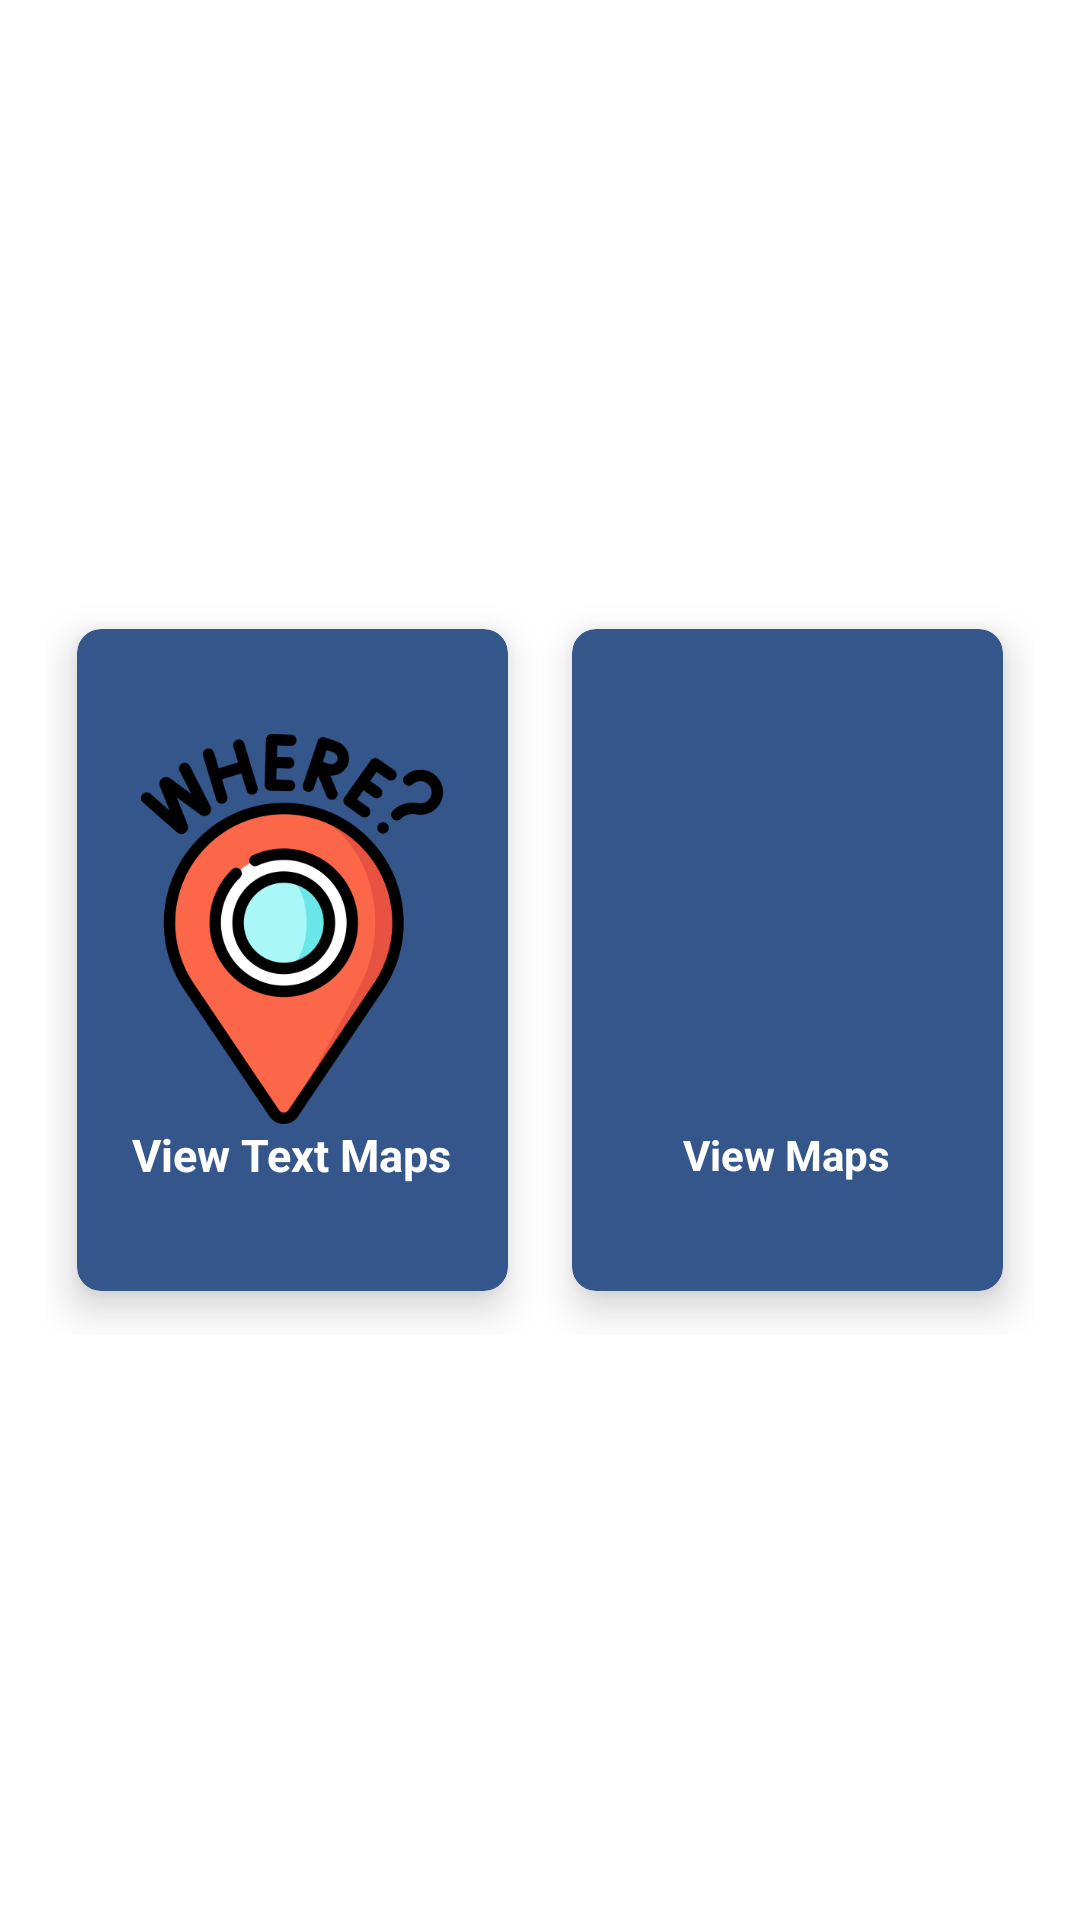

Reconstruct the res/layout file that produces this screen, plus the resources it refers to.
<!-- AndroidManifest.xml: application theme Theme.SportCenterV2 -->
<!-- res/layout/activity_user_map.xml -->
<?xml version="1.0" encoding="utf-8"?>
<RelativeLayout xmlns:android="http://schemas.android.com/apk/res/android"
    xmlns:app="http://schemas.android.com/apk/res-auto"
    xmlns:tools="http://schemas.android.com/tools"
    android:layout_width="match_parent"
    android:layout_height="match_parent"
    android:background="@color/white"
    tools:context=".UserMapActivity">

    <GridLayout
        android:layout_width="match_parent"
        android:layout_height="wrap_content"
        android:layout_marginStart="10dp"
        android:layout_marginTop="20dp"
        android:layout_marginEnd="20dp"
        android:layout_marginBottom="20dp"
        android:layout_centerInParent="true"
        android:columnCount="2"
        android:rowCount="3">

    
    <androidx.cardview.widget.CardView
        android:id="@+id/grid1"
        android:layout_width="150dp"
        android:layout_height="250dp"
        android:layout_row="0"
        android:layout_rowWeight="1"
        android:layout_column="0"
        android:layout_columnWeight="1"
        android:layout_gravity="fill"
        android:backgroundTint="#34568B"
        app:cardCornerRadius="8dp"
        app:cardElevation="8dp"
        app:cardUseCompatPadding="true">

        <LinearLayout
            android:layout_width="wrap_content"
            android:layout_height="wrap_content"
            android:layout_gravity="center_vertical|center_horizontal"
            android:gravity="center"
            android:orientation="vertical">

            <ImageView
                android:layout_width="130dp"
                android:layout_height="130dp"
                android:src="@drawable/imgmapstext" />

            <TextView
                android:layout_width="wrap_content"
                android:layout_height="wrap_content"
                android:text="View Text Maps"
                android:textAlignment="center"
                android:textColor="@color/white"
                android:textSize="15sp"
                android:textStyle="bold" />
        </LinearLayout>
    </androidx.cardview.widget.CardView>

    
    <androidx.cardview.widget.CardView
        android:id="@+id/grid2"
        android:layout_width="150dp"
        android:layout_height="100dp"
        android:layout_row="0"
        android:layout_rowWeight="1"
        android:layout_column="1"
        android:layout_columnWeight="1"
        android:layout_gravity="fill"
        android:backgroundTint="#34568B"
        app:cardCornerRadius="8dp"
        app:cardElevation="8dp"
        app:cardUseCompatPadding="true">

        <LinearLayout
            android:layout_width="wrap_content"
            android:layout_height="wrap_content"
            android:layout_gravity="center_vertical|center_horizontal"
            android:gravity="center"
            android:orientation="vertical">

            <ImageView
                android:layout_width="130dp"
                android:layout_height="130dp"
                android:src="@drawable/imgmaps" />

            <TextView
                android:layout_width="wrap_content"
                android:layout_height="wrap_content"
                android:text="View Maps"
                android:textAlignment="center"
                android:textColor="@color/white"
                android:textStyle="bold" />
        </LinearLayout>
    </androidx.cardview.widget.CardView>

    </GridLayout>

</RelativeLayout>
<!-- resources referenced by this layout -->
<resources>
  <color name="white">#FFFFFFFF</color>
  <!-- drawable imgmapstext: png bitmap (drawable, 34799 bytes) -->
  <style name="Theme.SportCenterV2" parent="Theme.AppCompat.Light.DarkActionBar">
          
          <item name="colorPrimary">@color/purple</item>
          <item name="colorPrimaryVariant">@color/purple_700</item>
          <item name="colorOnPrimary">@color/white</item>
          
          <item name="colorSecondary">@color/teal_200</item>
          <item name="colorSecondaryVariant">@color/teal_700</item>
          <item name="colorOnSecondary">@color/black</item>
          
          <item name="android:statusBarColor">@color/black</item>
          
      </style>
  <color name="purple">#6850da</color>
  <color name="purple_700">#FF3700B3</color>
  <color name="teal_200">#FF03DAC5</color>
  <color name="teal_700">#FF018786</color>
  <color name="black">#FF000000</color>
</resources>
